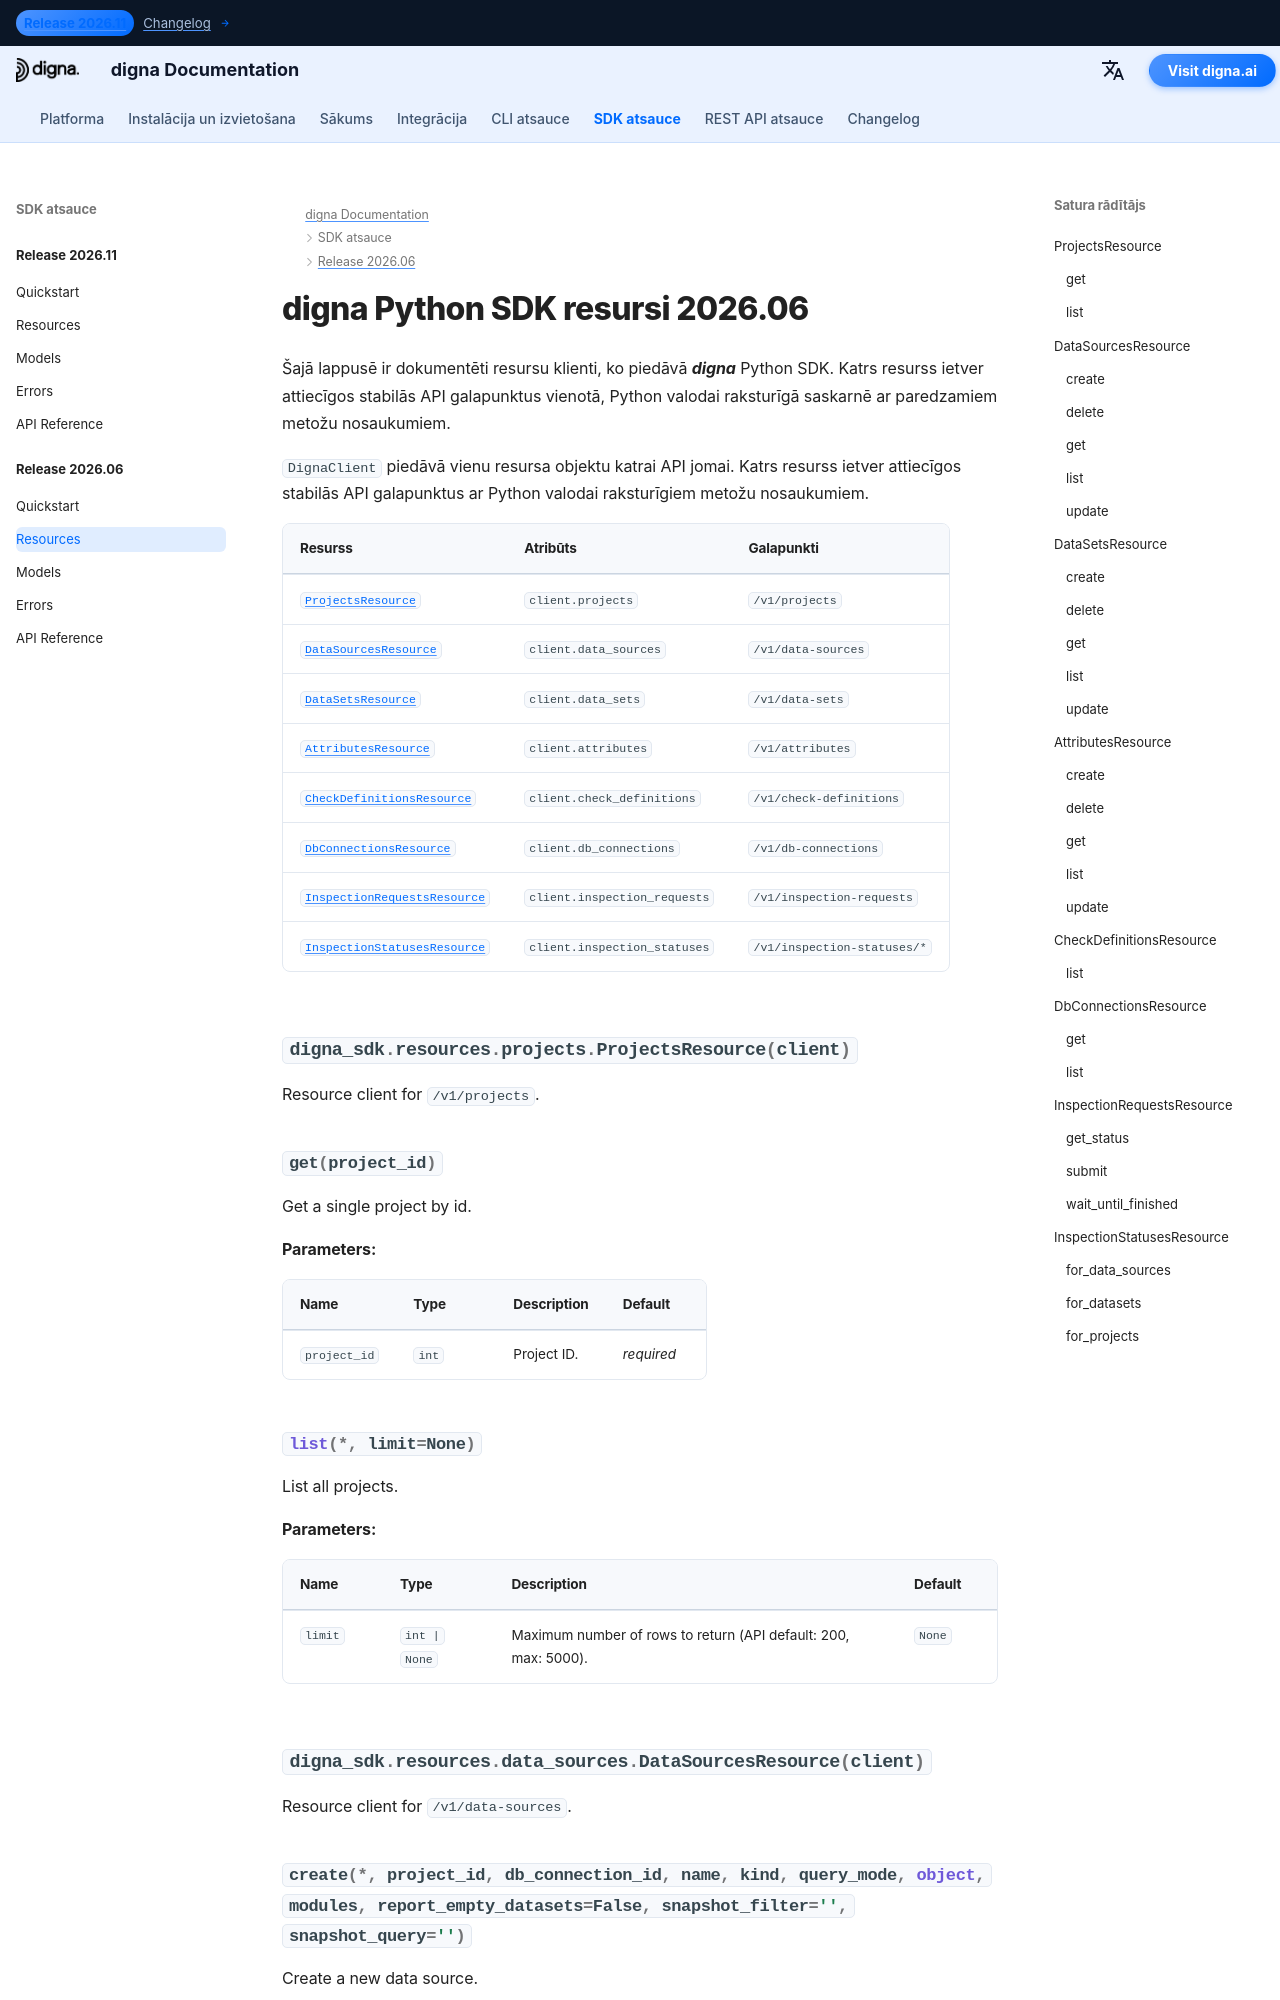

repository: dignaai/digna-docs · page: lv/sdk/Release 2026.06/resources/index.html · generator: mkdocs

---
title: digna Python SDK resursi 2026.06 | digna dokumentācija
description: Resursu klienti digna Python SDK 2026.06 laidienam
image: /assets/logo_square.png
---

# digna Python SDK resursi 2026.06
